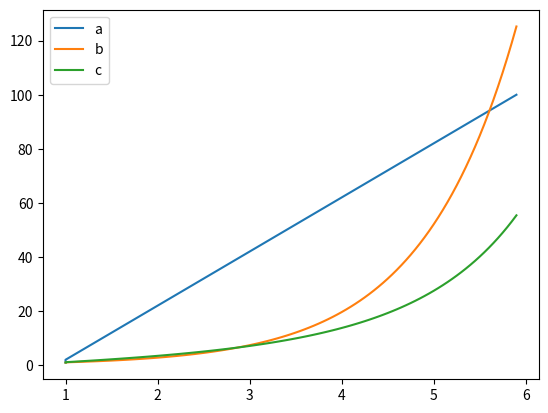

The matplotlib source for this figure:
#!/usr/bin/env python3
# -*- coding: utf-8 -*-
"""
Created on Sun Mar 22 17:26:42 2020

@author: guilhermearanha
"""

import matplotlib.pyplot as plt
import numpy as np

fig, window = plt.subplots()

x = [1]
a = [1]
b = [1]
c = [1]

for i in range(99):
    x.append(1+i*0.05)
    a.append(a[i] +1)
    b.append(b[i] *1.05)
    c.append(0.1 + c[i] **1.01)
    
#print(a)
#print(b)
#print(c)

window.plot(x, a, label = 'a')
window.plot(x, b, label = 'b')
window.plot(x, c, label = 'c')

window.legend()

